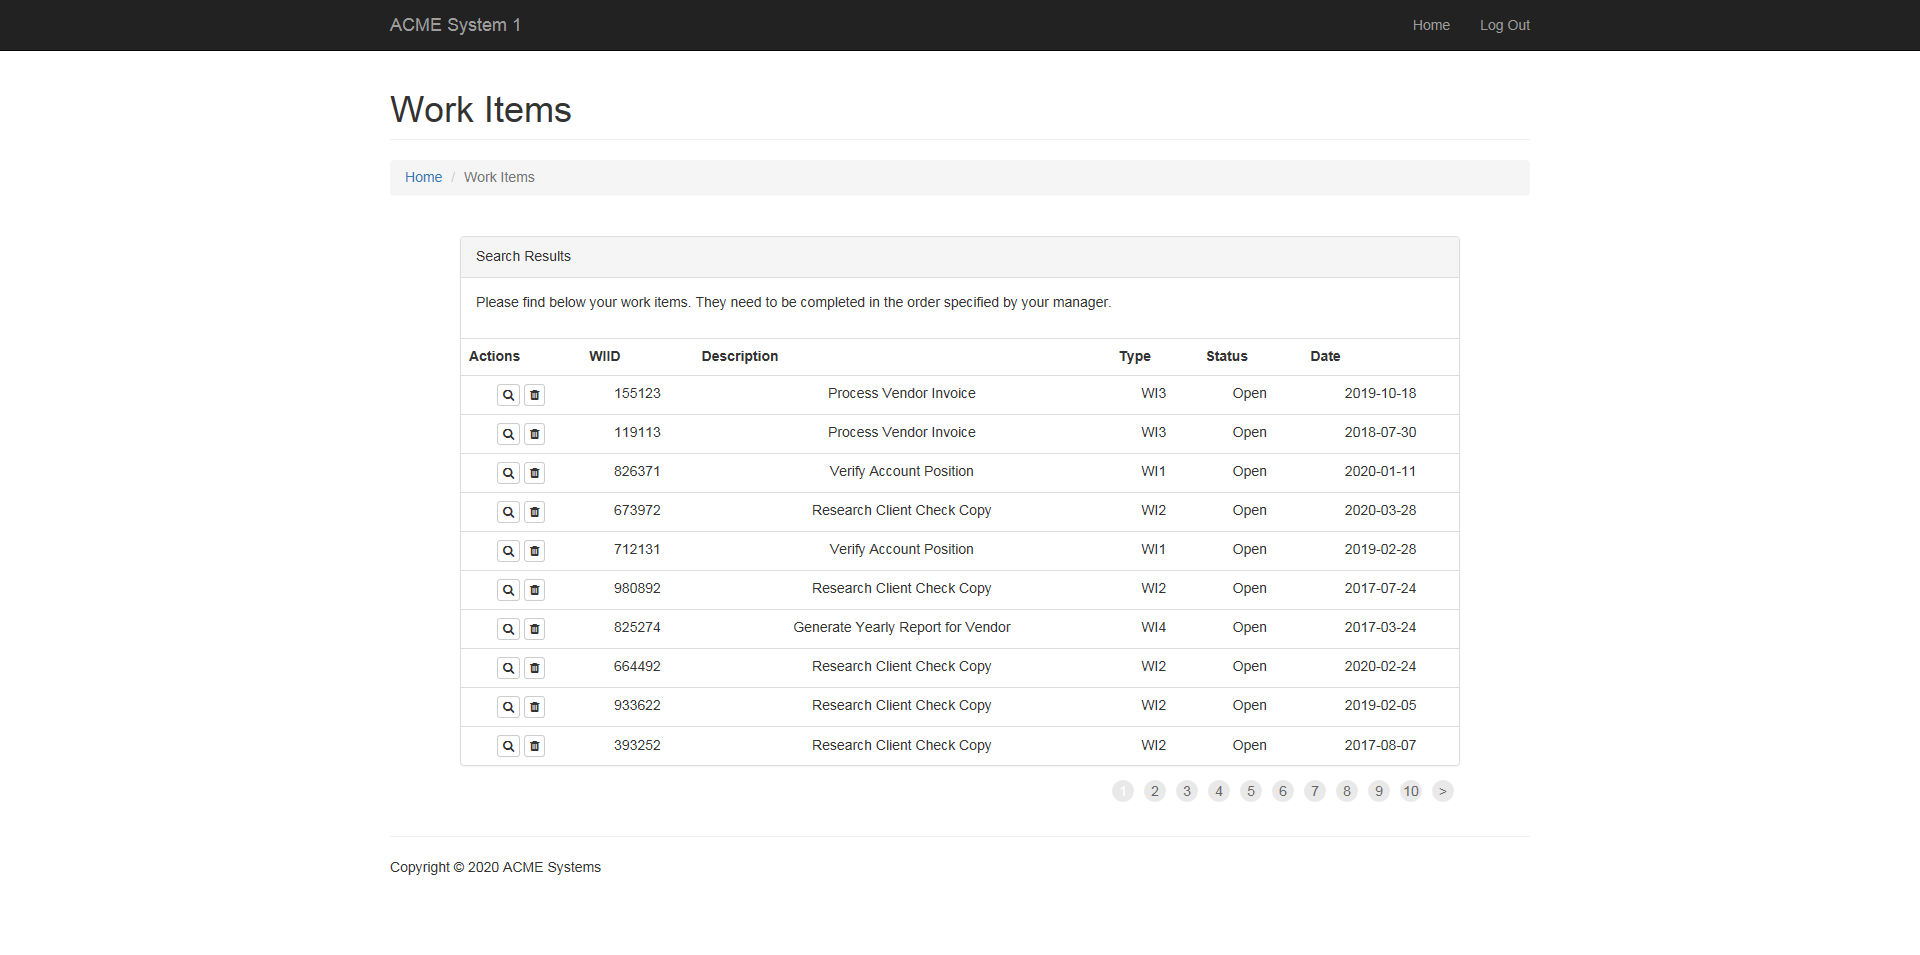
Workflow: ACME_ScrapeWorkItems

Step 1: Attach Browser - ACME Work Items in window 'ACME System 1 - Work Items'

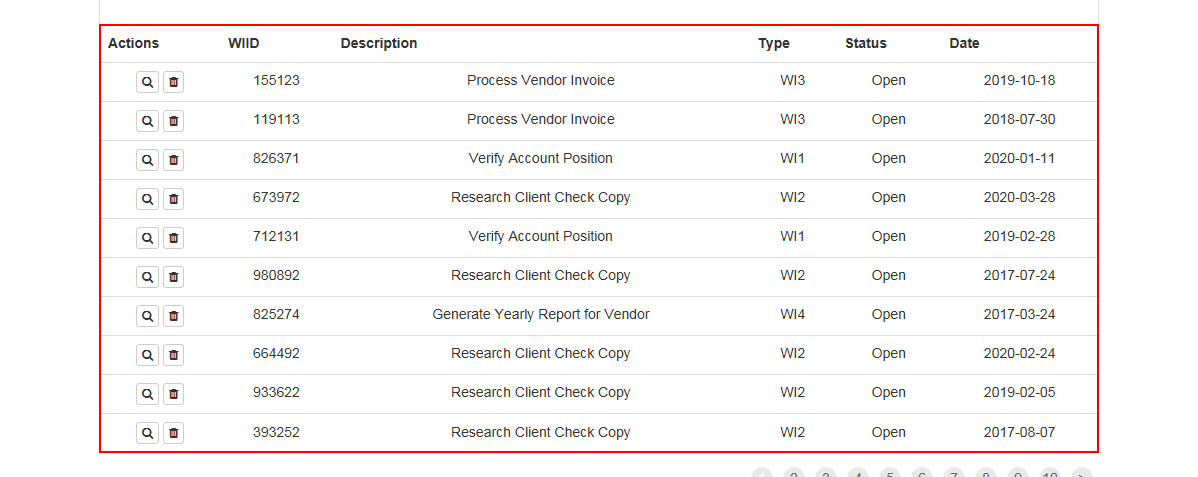
Step 2: get-text from the table